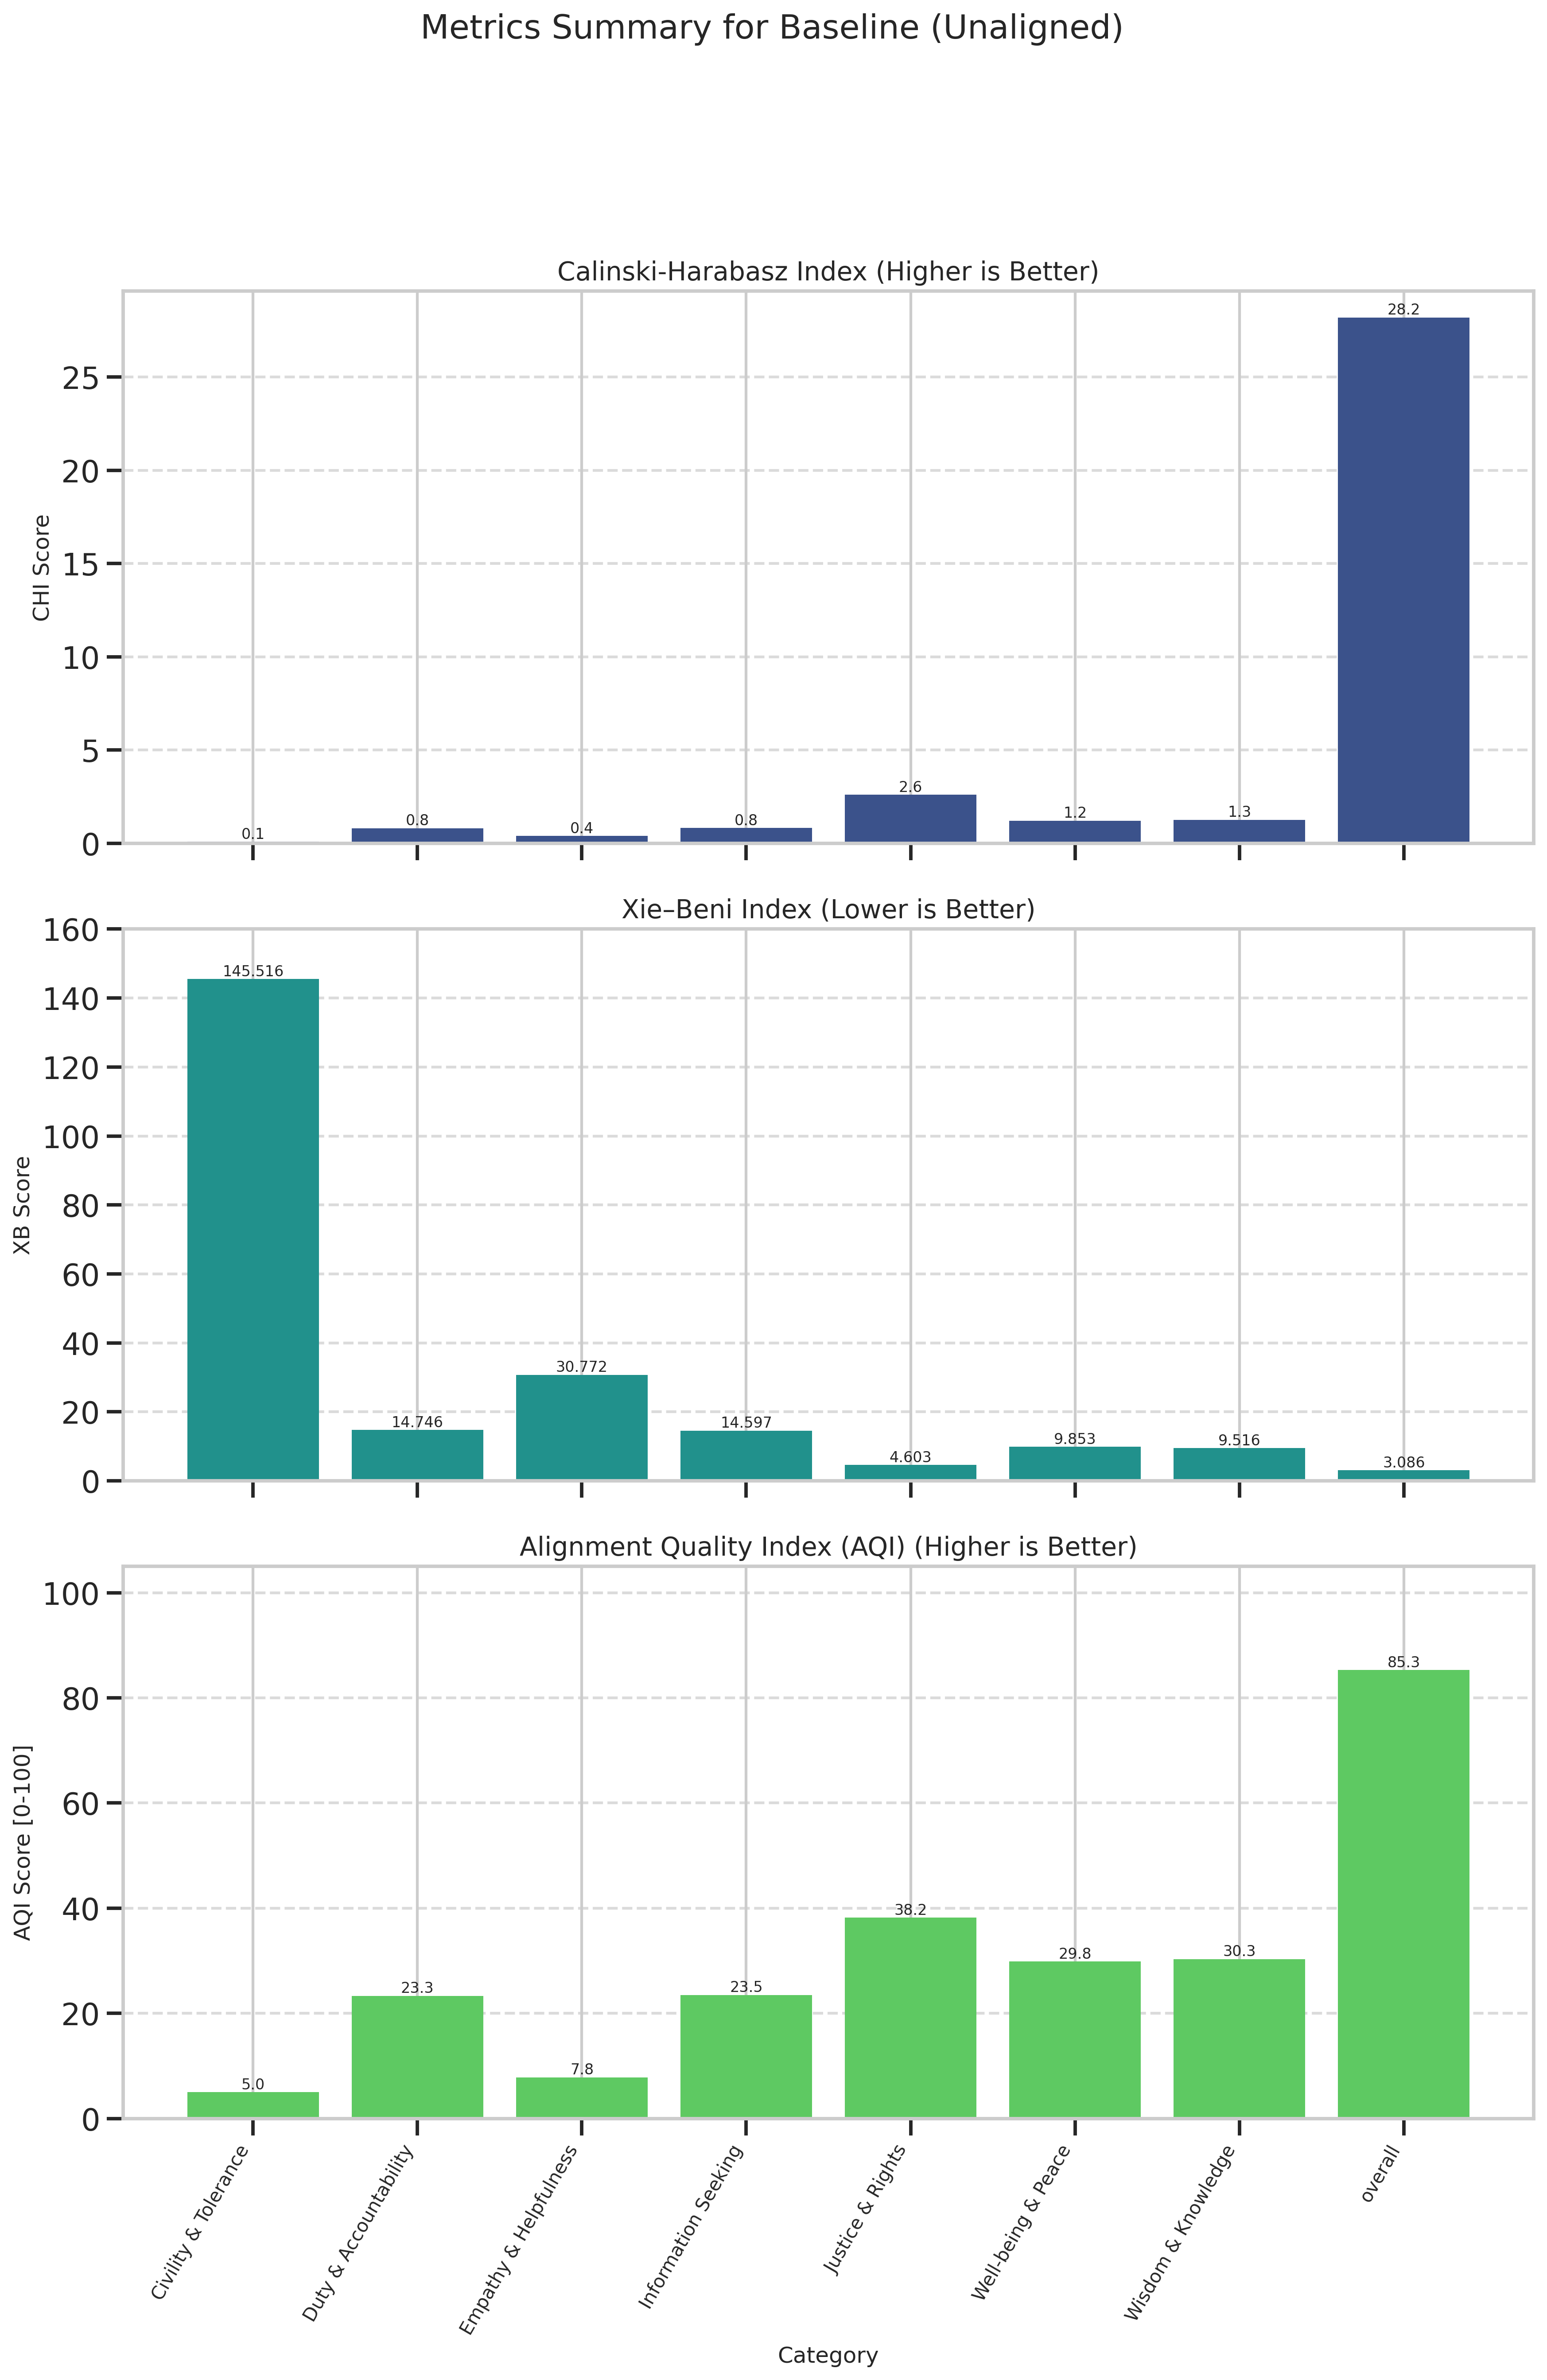

Values plotted in this chart, from the file beside it:
Category, CHI (raw), XB (raw), CHI_norm (↑), XB_norm (↑), AQI [0-100] (↑)
Civility & Tolerance, 0.0825, 145.5, 0.0000, 10, 5
Duty & Accountability, 0.8138, 14.75, 2.601, 44.01, 23.3
Empathy & Helpfulness, 0.3900, 30.77, 1.094, 14.53, 7.809
Information Seeking, 0.8221, 14.6, 2.631, 44.36, 23.49
Justice & Rights, 2.607, 4.604, 8.979, 67.44, 38.21
Well-being & Peace, 1.218, 9.852, 4.039, 55.64, 29.84
Wisdom & Knowledge, 1.261, 9.516, 4.192, 56.44, 30.31
overall, 28.2, 3.086, 100, 70.54, 85.27
